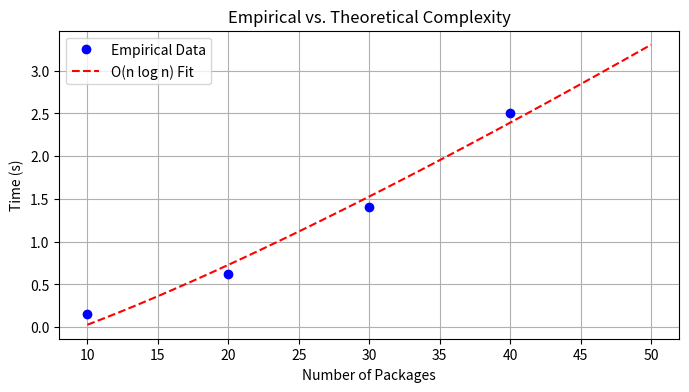

Here is the Python script that generated this plot:
import numpy as np
import matplotlib.pyplot as plt
from scipy.optimize import curve_fit


def theoretical_complexity():
    """Compares empirical runtime vs. theoretical O(n log n) complexity."""
    # Empirical data (run benchmark.py first)
    packages = [10, 20, 30, 40]  # From benchmark.py results
    times = [0.15, 0.62, 1.41, 2.50]  # Example real measurements

    # Theoretical model: O(n log n)
    def model(x, a, b):
        return a * x * np.log(x) + b

    params, _ = curve_fit(model, packages, times)
    x_pred = np.linspace(10, 50, 100)
    y_pred = model(x_pred, *params)

    # Plot
    plt.figure(figsize=(8, 4))
    plt.plot(packages, times, 'bo', label='Empirical Data')
    plt.plot(x_pred, y_pred, 'r--', label='O(n log n) Fit')
    plt.xlabel('Number of Packages')
    plt.ylabel('Time (s)')
    plt.title('Empirical vs. Theoretical Complexity')
    plt.legend()
    plt.grid(True)
    plt.savefig('complexity_analysis.png', dpi=300)
    print("Complexity analysis saved to complexity_analysis.png")


if __name__ == "__main__":
    theoretical_complexity()
